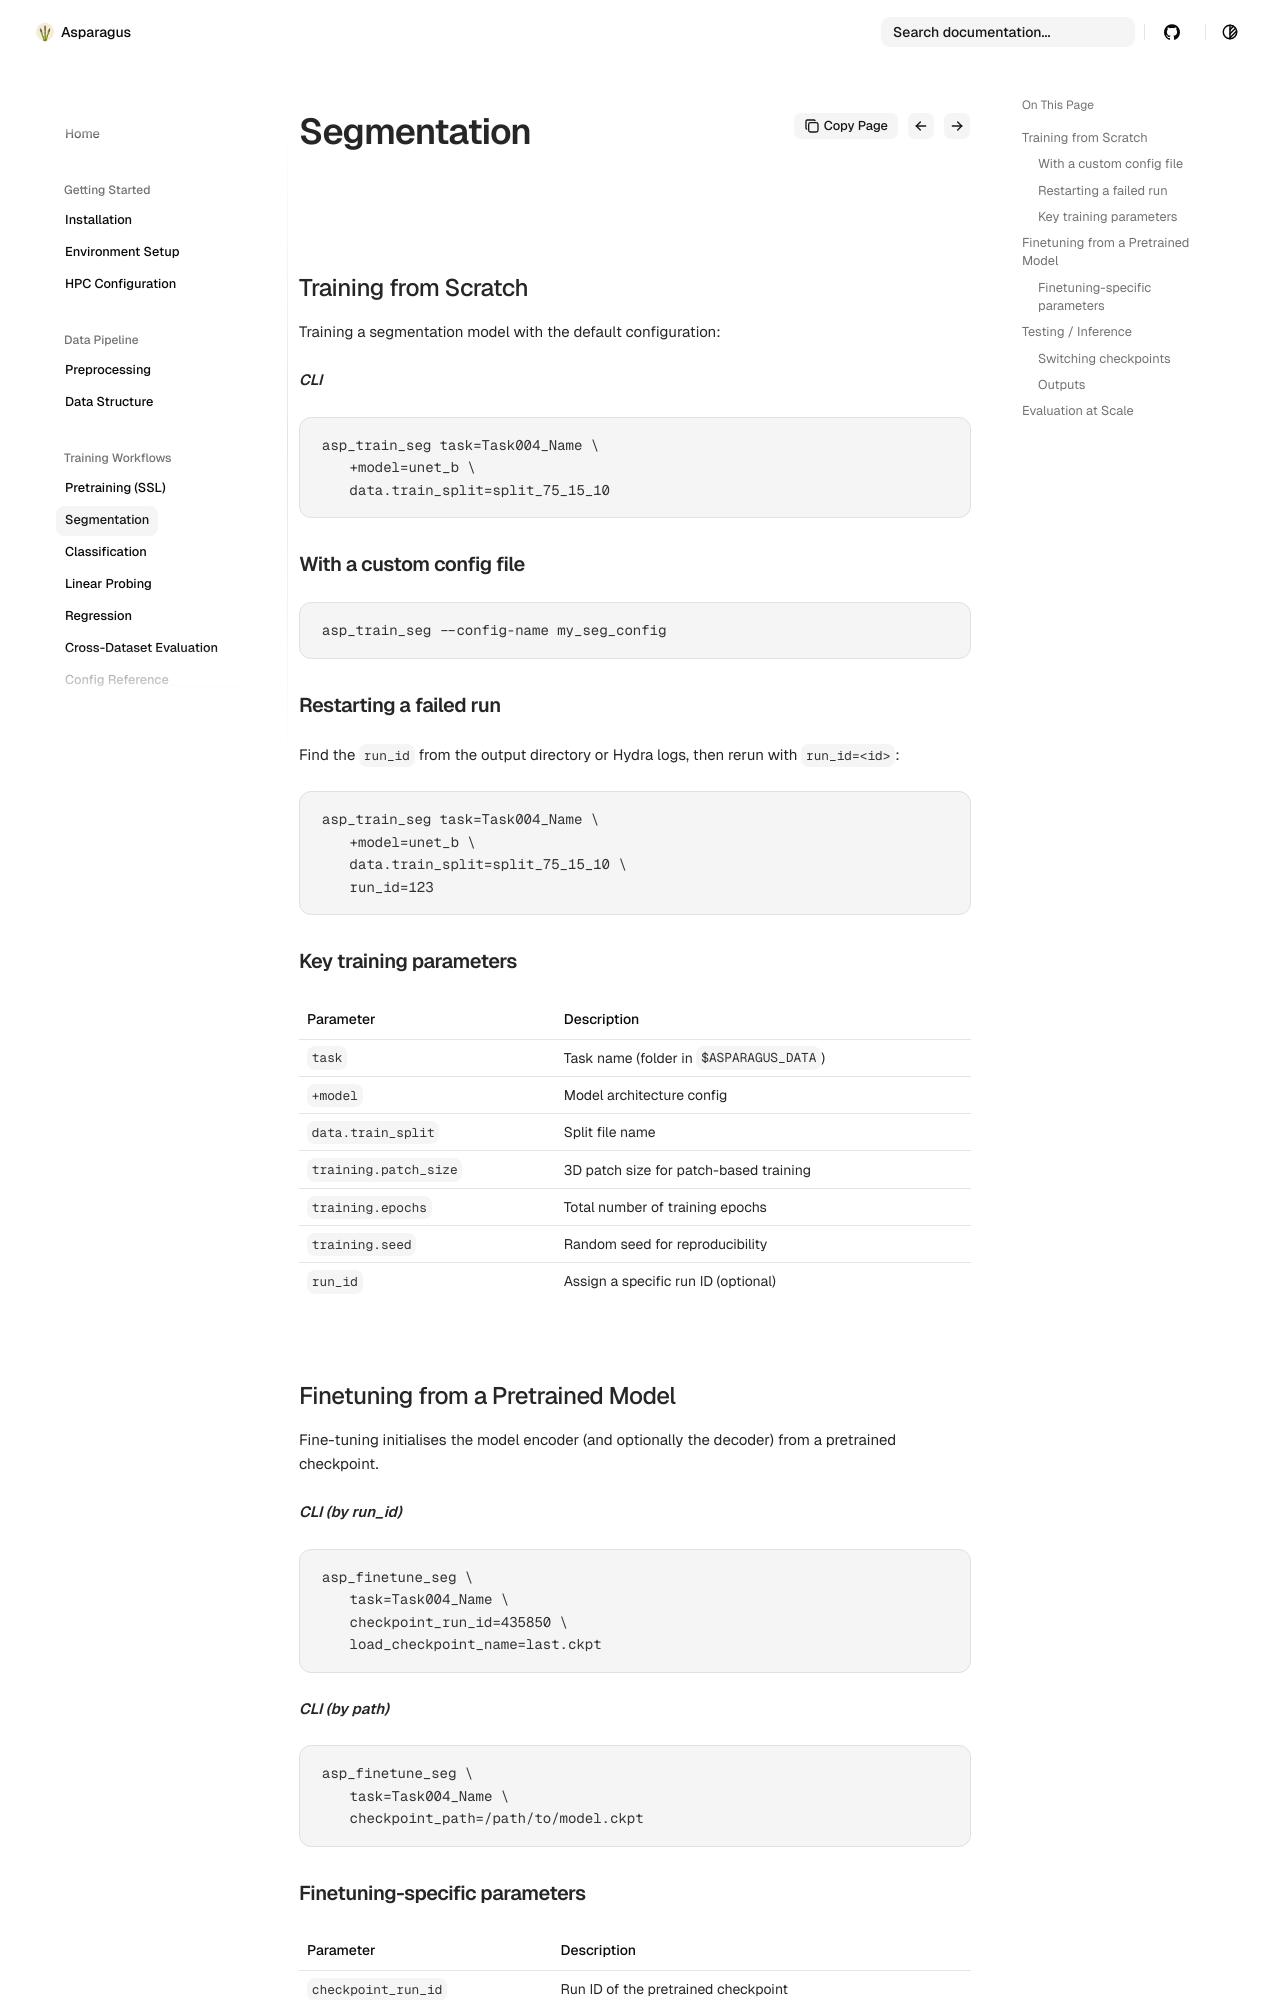

repository: Sllambias/asparagus · page: training-workflows/segmentation/index.html · generator: mkdocs

# Segmentation

## Training from Scratch

Training a segmentation model with the default configuration:

 ***CLI***

```bash
asp_train_seg task=Task004_Name \
    +model=unet_b \
    data.train_split=split_75_15_10
```



### With a custom config file

```bash
asp_train_seg --config-name my_seg_config
```

### Restarting a failed run

Find the `run_id` from the output directory or Hydra logs, then rerun with `run_id=<id>`:

```bash
asp_train_seg task=Task004_Name \
    +model=unet_b \
    data.train_split=split_75_15_10 \
    run_id=123
```

### Key training parameters

| Parameter | Description |
|---|---|
| `task` | Task name (folder in `$ASPARAGUS_DATA`) |
| `+model` | Model architecture config |
| `data.train_split` | Split file name |
| `training.patch_size` | 3D patch size for patch-based training |
| `training.epochs` | Total number of training epochs |
| `training.seed` | Random seed for reproducibility |
| `run_id` | Assign a specific run ID (optional) |


## Finetuning from a Pretrained Model

Fine-tuning initialises the model encoder (and optionally the decoder) from a pretrained checkpoint.

***CLI (by run_id)***
```bash
asp_finetune_seg \
    task=Task004_Name \
    checkpoint_run_id=435850 \
    load_checkpoint_name=last.ckpt
```

***CLI (by path)***
```bash
asp_finetune_seg \
    task=Task004_Name \
    checkpoint_path=/path/to/model.ckpt
```
